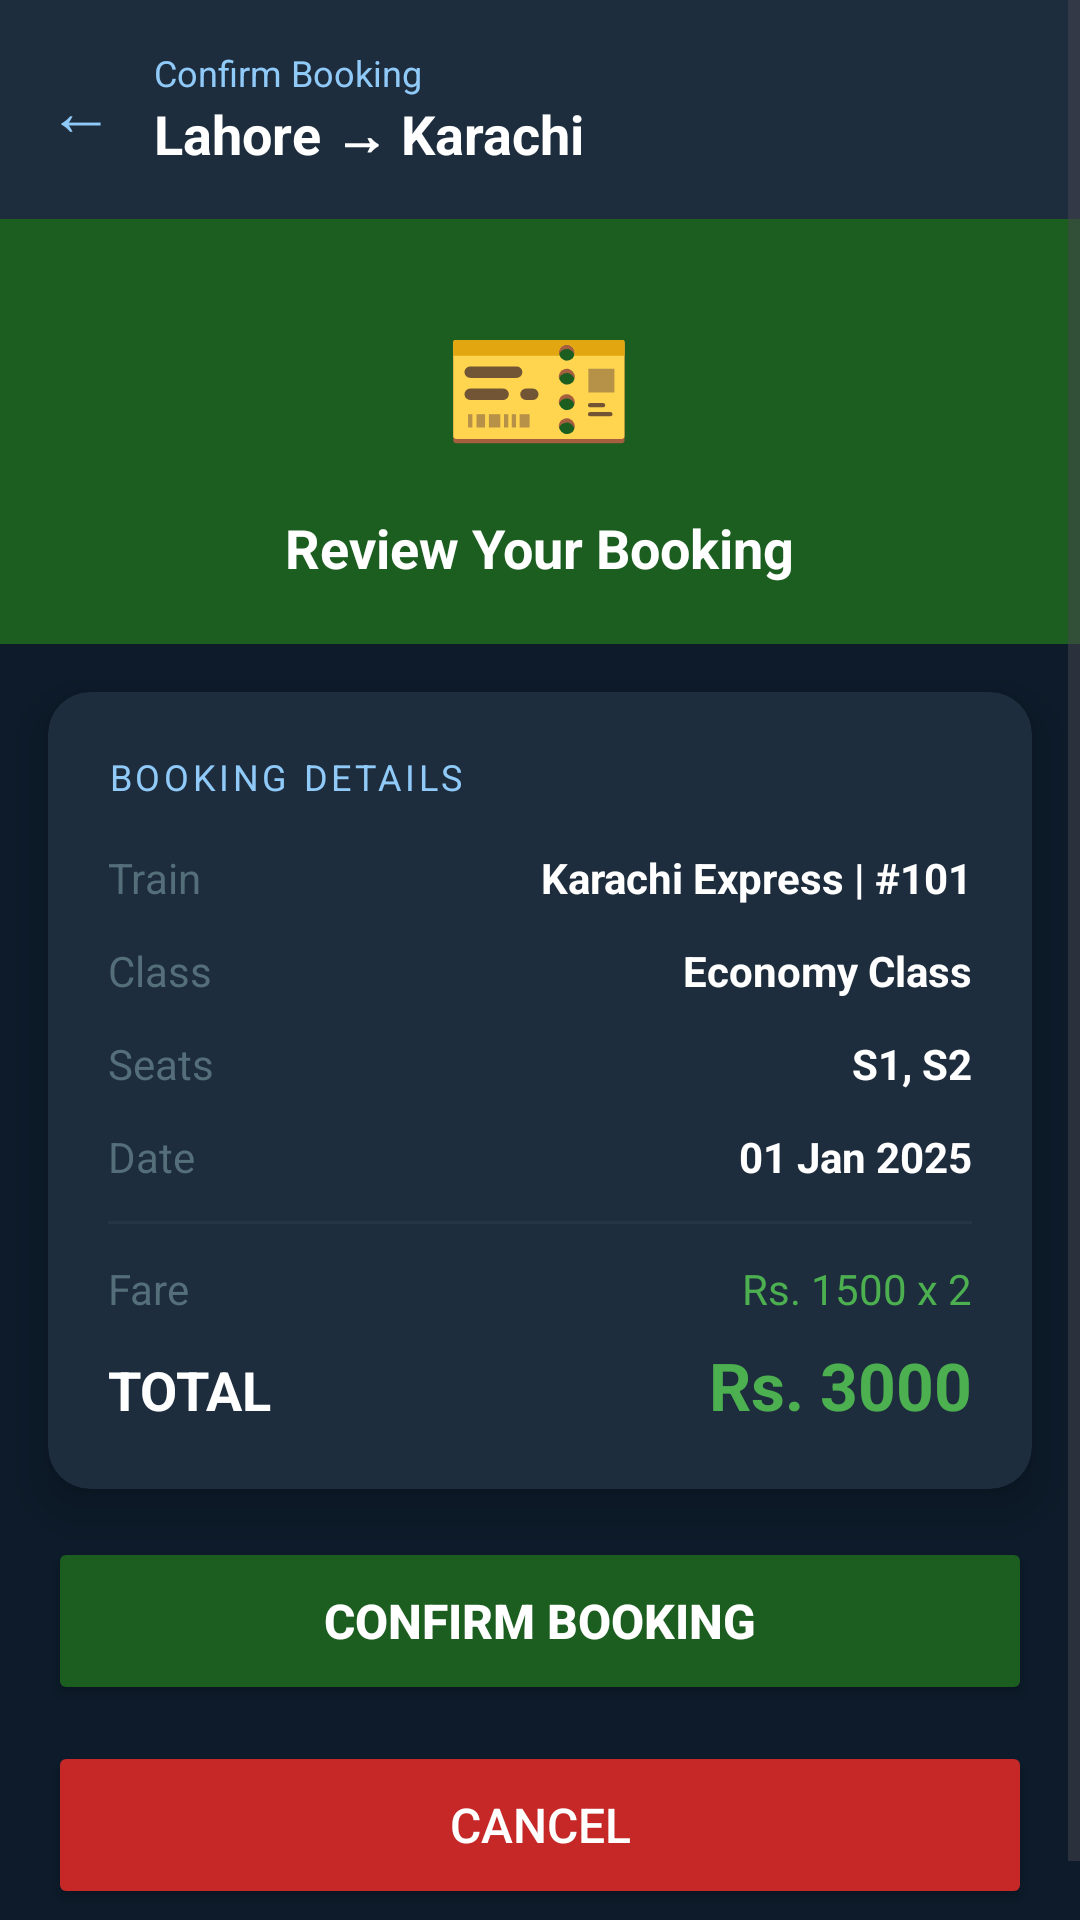

Layout XML and referenced resources for this Android screen:
<!-- AndroidManifest.xml: application theme Theme.RailwayManagementSystem -->
<!-- res/layout/activity_booking_confirm.xml -->
<?xml version="1.0" encoding="utf-8"?>
<ScrollView
    xmlns:android="http://schemas.android.com/apk/res/android"
    xmlns:app="http://schemas.android.com/apk/res-auto"
    android:layout_width="match_parent"
    android:layout_height="match_parent"
    android:background="#0d1b2a">

    <LinearLayout
        android:layout_width="match_parent"
        android:layout_height="wrap_content"
        android:orientation="vertical">

        
        <LinearLayout
            android:layout_width="match_parent"
            android:layout_height="wrap_content"
            android:orientation="horizontal"
            android:background="#1e2d3d"
            android:padding="16dp"
            android:gravity="center_vertical">

            <TextView
                android:id="@+id/tvBack"
                android:layout_width="wrap_content"
                android:layout_height="wrap_content"
                android:text="← "
                android:textColor="#90caf9"
                android:textSize="22sp"
                android:layout_marginEnd="8dp"/>

            <LinearLayout
                android:layout_width="0dp"
                android:layout_height="wrap_content"
                android:orientation="vertical"
                android:layout_weight="1">

                <TextView
                    android:layout_width="wrap_content"
                    android:layout_height="wrap_content"
                    android:text="Confirm Booking"
                    android:textColor="#90caf9"
                    android:textSize="12sp"/>

                <TextView
                    android:id="@+id/tvRouteInfo"
                    android:layout_width="wrap_content"
                    android:layout_height="wrap_content"
                    android:text="Lahore → Karachi"
                    android:textColor="#ffffff"
                    android:textSize="18sp"
                    android:textStyle="bold"/>
            </LinearLayout>
        </LinearLayout>

        
        <LinearLayout
            android:layout_width="match_parent"
            android:layout_height="wrap_content"
            android:orientation="vertical"
            android:gravity="center"
            android:background="#1b5e20"
            android:padding="20dp">

            <TextView
                android:layout_width="wrap_content"
                android:layout_height="wrap_content"
                android:text="🎫"
                android:textSize="52sp"/>

            <TextView
                android:layout_width="wrap_content"
                android:layout_height="wrap_content"
                android:text="Review Your Booking"
                android:textColor="#ffffff"
                android:textSize="18sp"
                android:textStyle="bold"
                android:layout_marginTop="8dp"/>
        </LinearLayout>

        
        <androidx.cardview.widget.CardView
            android:layout_width="match_parent"
            android:layout_height="wrap_content"
            android:layout_margin="16dp"
            app:cardCornerRadius="14dp"
            app:cardBackgroundColor="#1e2d3d"
            app:cardElevation="8dp">

            <LinearLayout
                android:layout_width="match_parent"
                android:layout_height="wrap_content"
                android:orientation="vertical"
                android:padding="20dp">

                
                <TextView
                    android:layout_width="wrap_content"
                    android:layout_height="wrap_content"
                    android:text="BOOKING DETAILS"
                    android:textColor="#90caf9"
                    android:textSize="12sp"
                    android:letterSpacing="0.1"
                    android:layout_marginBottom="16dp"/>

                
                <LinearLayout
                    android:layout_width="match_parent"
                    android:layout_height="wrap_content"
                    android:orientation="horizontal"
                    android:layout_marginBottom="12dp">

                    <TextView
                        android:layout_width="0dp"
                        android:layout_height="wrap_content"
                        android:layout_weight="1"
                        android:text="Train"
                        android:textColor="#546e7a"
                        android:textSize="14sp"/>

                    <TextView
                        android:id="@+id/tvTrainInfo"
                        android:layout_width="wrap_content"
                        android:layout_height="wrap_content"
                        android:text="Karachi Express | #101"
                        android:textColor="#ffffff"
                        android:textSize="14sp"
                        android:textStyle="bold"/>
                </LinearLayout>

                
                <LinearLayout
                    android:layout_width="match_parent"
                    android:layout_height="wrap_content"
                    android:orientation="horizontal"
                    android:layout_marginBottom="12dp">

                    <TextView
                        android:layout_width="0dp"
                        android:layout_height="wrap_content"
                        android:layout_weight="1"
                        android:text="Class"
                        android:textColor="#546e7a"
                        android:textSize="14sp"/>

                    <TextView
                        android:id="@+id/tvClassInfo"
                        android:layout_width="wrap_content"
                        android:layout_height="wrap_content"
                        android:text="Economy Class"
                        android:textColor="#ffffff"
                        android:textSize="14sp"
                        android:textStyle="bold"/>
                </LinearLayout>

                
                <LinearLayout
                    android:layout_width="match_parent"
                    android:layout_height="wrap_content"
                    android:orientation="horizontal"
                    android:layout_marginBottom="12dp">

                    <TextView
                        android:layout_width="0dp"
                        android:layout_height="wrap_content"
                        android:layout_weight="1"
                        android:text="Seats"
                        android:textColor="#546e7a"
                        android:textSize="14sp"/>

                    <TextView
                        android:id="@+id/tvSeatsInfo"
                        android:layout_width="wrap_content"
                        android:layout_height="wrap_content"
                        android:text="S1, S2"
                        android:textColor="#ffffff"
                        android:textSize="14sp"
                        android:textStyle="bold"/>
                </LinearLayout>

                
                <LinearLayout
                    android:layout_width="match_parent"
                    android:layout_height="wrap_content"
                    android:orientation="horizontal"
                    android:layout_marginBottom="12dp">

                    <TextView
                        android:layout_width="0dp"
                        android:layout_height="wrap_content"
                        android:layout_weight="1"
                        android:text="Date"
                        android:textColor="#546e7a"
                        android:textSize="14sp"/>

                    <TextView
                        android:id="@+id/tvBookingDate"
                        android:layout_width="wrap_content"
                        android:layout_height="wrap_content"
                        android:text="01 Jan 2025"
                        android:textColor="#ffffff"
                        android:textSize="14sp"
                        android:textStyle="bold"/>
                </LinearLayout>

                
                <View
                    android:layout_width="match_parent"
                    android:layout_height="1dp"
                    android:background="#263545"
                    android:layout_marginBottom="12dp"/>

                
                <LinearLayout
                    android:layout_width="match_parent"
                    android:layout_height="wrap_content"
                    android:orientation="horizontal"
                    android:layout_marginBottom="8dp">

                    <TextView
                        android:layout_width="0dp"
                        android:layout_height="wrap_content"
                        android:layout_weight="1"
                        android:text="Fare"
                        android:textColor="#546e7a"
                        android:textSize="14sp"/>

                    <TextView
                        android:id="@+id/tvFareInfo"
                        android:layout_width="wrap_content"
                        android:layout_height="wrap_content"
                        android:text="Rs. 1500 x 2"
                        android:textColor="#4caf50"
                        android:textSize="14sp"/>
                </LinearLayout>

                
                <LinearLayout
                    android:layout_width="match_parent"
                    android:layout_height="wrap_content"
                    android:orientation="horizontal">

                    <TextView
                        android:layout_width="0dp"
                        android:layout_height="wrap_content"
                        android:layout_weight="1"
                        android:text="TOTAL"
                        android:textColor="#ffffff"
                        android:textSize="18sp"
                        android:textStyle="bold"/>

                    <TextView
                        android:id="@+id/tvTotalFare"
                        android:layout_width="wrap_content"
                        android:layout_height="wrap_content"
                        android:text="Rs. 3000"
                        android:textColor="#4caf50"
                        android:textSize="22sp"
                        android:textStyle="bold"/>
                </LinearLayout>

            </LinearLayout>
        </androidx.cardview.widget.CardView>

        
        <Button
            android:id="@+id/btnConfirm"
            android:layout_width="match_parent"
            android:layout_height="56dp"
            android:layout_marginStart="16dp"
            android:layout_marginEnd="16dp"
            android:layout_marginBottom="12dp"
            android:text="CONFIRM BOOKING"
            android:textColor="#ffffff"
            android:textSize="16sp"
            android:textStyle="bold"
            android:backgroundTint="#1b5e20"/>

        <Button
            android:id="@+id/btnCancel"
            android:layout_width="match_parent"
            android:layout_height="56dp"
            android:layout_marginStart="16dp"
            android:layout_marginEnd="16dp"
            android:layout_marginBottom="24dp"
            android:text="CANCEL"
            android:textColor="#ffffff"
            android:textSize="16sp"
            android:backgroundTint="#c62828"/>

    </LinearLayout>
</ScrollView>
<!-- resources referenced by this layout -->
<resources>
  <style name="Theme.RailwayManagementSystem" parent="Base.Theme.RailwayManagementSystem" />
  <style name="Base.Theme.RailwayManagementSystem" parent="Theme.Material3.DayNight.NoActionBar">
          
          
      </style>
</resources>
